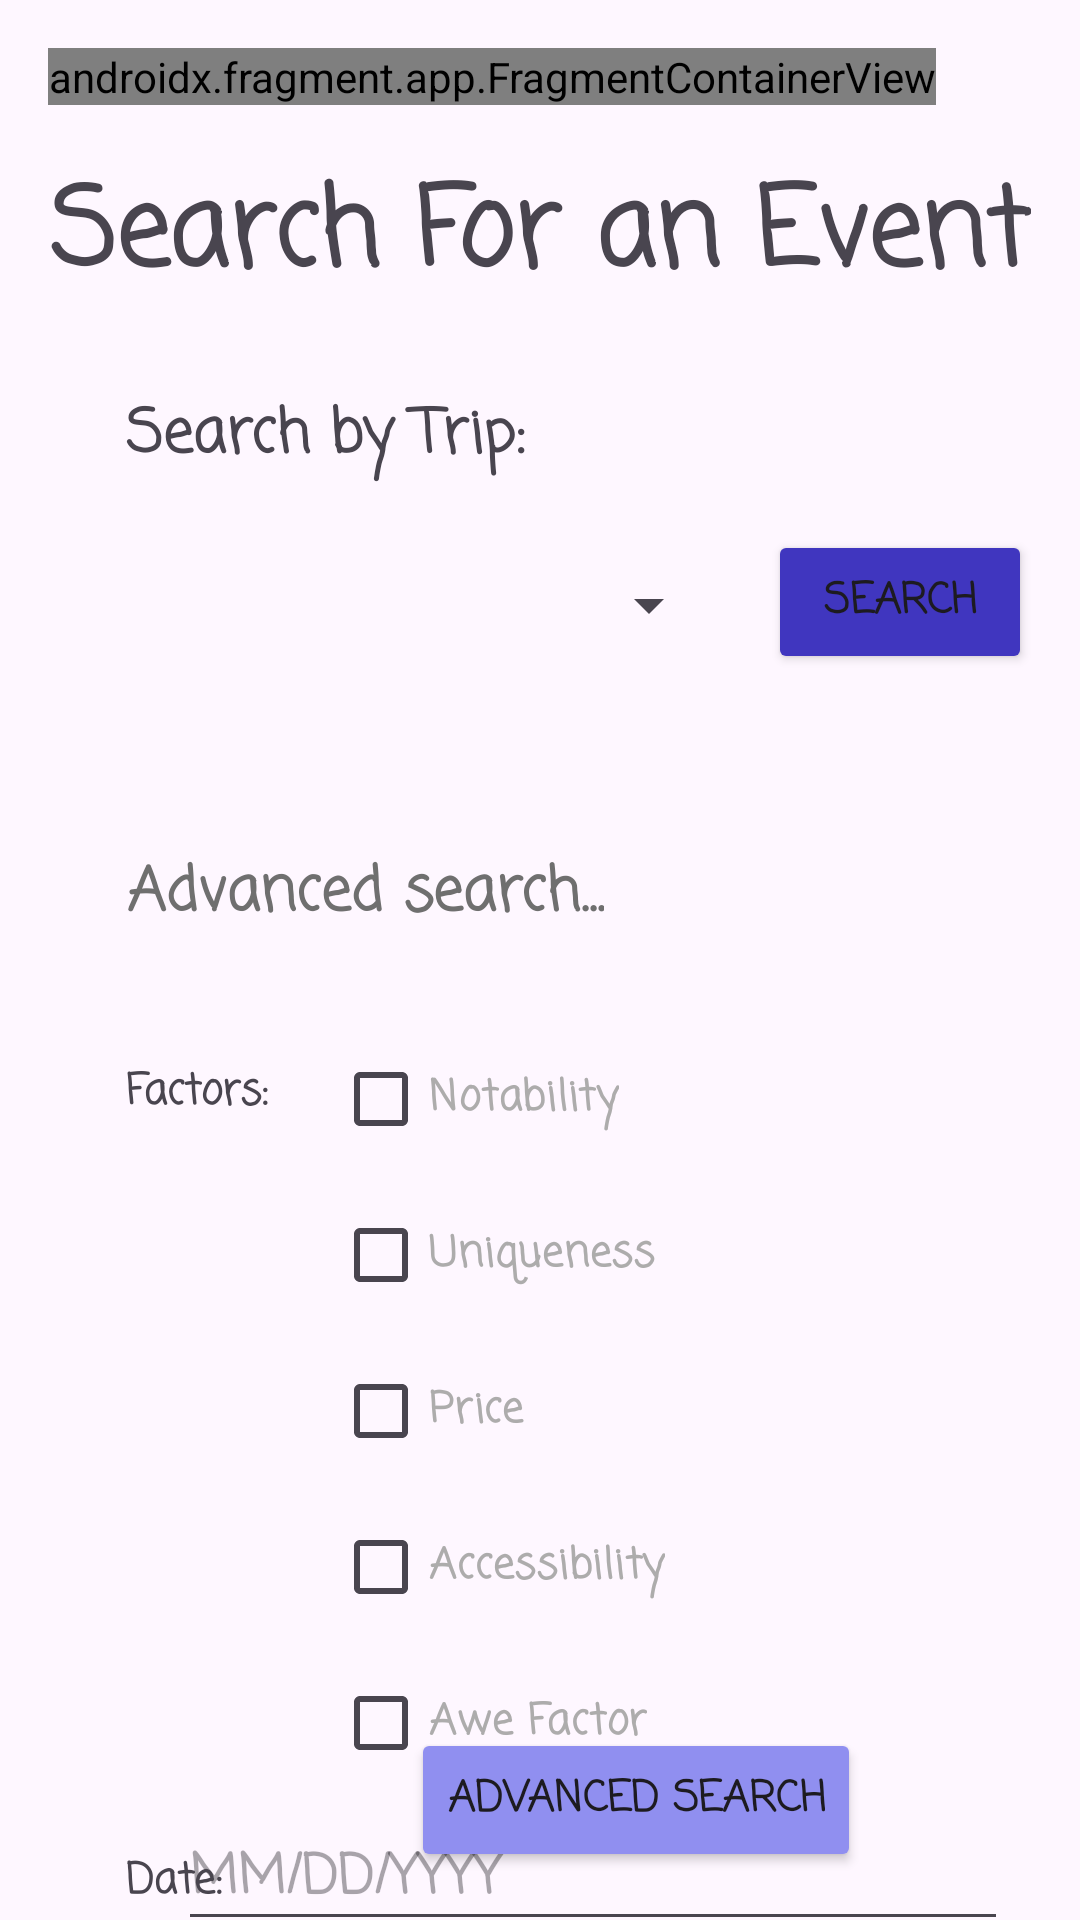

Write the Android layout XML for this screen, with the resource values it uses.
<!-- AndroidManifest.xml: application theme Theme.TouristHelperApp -->
<!-- res/layout/activity_search_for_events.xml -->
<?xml version="1.0" encoding="utf-8"?>
<androidx.constraintlayout.widget.ConstraintLayout xmlns:android="http://schemas.android.com/apk/res/android"
    xmlns:app="http://schemas.android.com/apk/res-auto"
    xmlns:tools="http://schemas.android.com/tools"
    android:id="@+id/main"
    android:layout_width="match_parent"
    android:layout_height="match_parent"
    tools:context=".SearchForEvents">

    <Button
        android:id="@+id/searchForEventBtn"
        android:layout_width="wrap_content"
        android:layout_height="wrap_content"
        android:layout_marginStart="145dp"
        android:layout_marginEnd="145dp"
        android:layout_marginBottom="16dp"
        android:backgroundTint="#908FF0"
        android:fontFamily="casual"
        android:onClick="onClickSubmit"
        android:text="Advanced search"
        android:textStyle="bold"
        app:layout_constraintBottom_toBottomOf="parent"
        app:layout_constraintEnd_toEndOf="parent"
        app:layout_constraintHorizontal_bias="0.103"
        app:layout_constraintStart_toStartOf="parent" />

    <Button
        android:id="@+id/searchForEventBtn2"
        android:layout_width="wrap_content"
        android:layout_height="wrap_content"
        android:layout_marginStart="16dp"
        android:layout_marginBottom="2dp"
        android:backgroundTint="#4036BF"
        android:fontFamily="casual"
        android:onClick="searchByTrip"
        android:text="Search"
        android:textStyle="bold"
        app:layout_constraintBottom_toBottomOf="@+id/selectTripSpinner"
        app:layout_constraintEnd_toEndOf="parent"
        app:layout_constraintHorizontal_bias="0.0"
        app:layout_constraintStart_toEndOf="@+id/selectTripSpinner"
        app:layout_constraintTop_toTopOf="@+id/selectTripSpinner" />

    <TextView
        android:id="@+id/titleTextView"
        android:layout_width="wrap_content"
        android:layout_height="wrap_content"
        android:layout_marginStart="41dp"
        android:layout_marginTop="51dp"
        android:layout_marginEnd="41dp"
        android:fontFamily="casual"
        android:text="Search For an Event"
        android:textAlignment="center"
        android:textSize="36sp"
        android:textStyle="bold"
        app:layout_constraintEnd_toEndOf="parent"
        app:layout_constraintStart_toStartOf="parent"
        app:layout_constraintTop_toTopOf="parent" />

    <TextView
        android:id="@+id/titleTextView2"
        android:layout_width="wrap_content"
        android:layout_height="wrap_content"
        android:layout_marginStart="41dp"
        android:layout_marginTop="24dp"
        android:layout_marginEnd="41dp"
        android:fontFamily="casual"
        android:text="Search by Trip:"
        android:textAlignment="center"
        android:textSize="20sp"
        android:textStyle="bold"
        app:layout_constraintEnd_toEndOf="parent"
        app:layout_constraintHorizontal_bias="0.005"
        app:layout_constraintStart_toStartOf="parent"
        app:layout_constraintTop_toBottomOf="@+id/titleTextView" />

    <TextView
        android:id="@+id/titleTextView4"
        android:layout_width="wrap_content"
        android:layout_height="wrap_content"
        android:layout_marginStart="42dp"
        android:layout_marginTop="56dp"
        android:fontFamily="casual"
        android:text="Advanced search..."
        android:textAlignment="center"
        android:textColor="#6F6F6F"
        android:textColorLink="#ADACAC"
        android:textSize="20sp"
        android:textStyle="bold"
        app:layout_constraintStart_toStartOf="parent"
        app:layout_constraintTop_toBottomOf="@+id/selectTripSpinner" />

    <EditText
        android:id="@+id/searchDate"
        android:layout_width="wrap_content"
        android:layout_height="wrap_content"
        android:layout_marginTop="4dp"
        android:layout_marginEnd="24dp"
        android:ems="10"
        android:fontFamily="casual"
        android:hint="MM/DD/YYYY"
        android:inputType="date"
        android:textColorLink="#6D6868"
        android:textStyle="bold"
        app:layout_constraintEnd_toEndOf="parent"
        app:layout_constraintTop_toBottomOf="@+id/checkbox_awe_factor2" />

    <TextView
        android:id="@+id/factorsTextView2"
        android:layout_width="wrap_content"
        android:layout_height="wrap_content"
        android:layout_marginStart="42dp"
        android:layout_marginTop="40dp"
        android:layout_marginEnd="12dp"
        android:fontFamily="casual"
        android:text="Factors:"
        android:textColorLink="#ADACAC"
        android:textStyle="bold"
        app:layout_constraintEnd_toStartOf="@+id/checkbox_notability2"
        app:layout_constraintHorizontal_bias="0.0"
        app:layout_constraintStart_toStartOf="parent"
        app:layout_constraintTop_toBottomOf="@+id/titleTextView4" />

    <TextView
        android:id="@+id/dateTextView"
        android:layout_width="wrap_content"
        android:layout_height="wrap_content"
        android:layout_marginStart="42dp"
        android:fontFamily="casual"
        android:text="Date:"
        android:textAlignment="textStart"
        android:textColorLink="#ADACAC"
        android:textStyle="bold"
        app:layout_constraintBottom_toBottomOf="@+id/searchDate"
        app:layout_constraintEnd_toStartOf="@+id/searchDate"
        app:layout_constraintHorizontal_bias="0.0"
        app:layout_constraintStart_toStartOf="parent"
        app:layout_constraintTop_toTopOf="@+id/searchDate"
        app:layout_constraintVertical_bias="0.615" />

    <CheckBox
        android:id="@+id/checkbox_notability2"
        android:layout_width="wrap_content"
        android:layout_height="wrap_content"
        android:layout_marginStart="111dp"
        android:layout_marginTop="29dp"
        android:fontFamily="casual"
        android:text="Notability"
        android:textColor="#ADACAC"
        android:textColorLink="#ADACAC"
        android:textStyle="bold"
        app:layout_constraintStart_toStartOf="parent"
        app:layout_constraintTop_toBottomOf="@+id/titleTextView4" />

    <CheckBox
        android:id="@+id/checkbox_awe_factor2"
        android:layout_width="wrap_content"
        android:layout_height="wrap_content"
        android:layout_marginStart="111dp"
        android:layout_marginTop="4dp"
        android:layout_marginEnd="195dp"
        android:fontFamily="casual"
        android:text="Awe Factor"
        android:textColor="#ADACAC"
        android:textColorLink="#ADACAC"
        android:textStyle="bold"
        app:layout_constraintEnd_toEndOf="parent"
        app:layout_constraintHorizontal_bias="0.0"
        app:layout_constraintStart_toStartOf="parent"
        app:layout_constraintTop_toBottomOf="@+id/checkbox_accessibility2" />

    <CheckBox
        android:id="@+id/checkbox_accessibility2"
        android:layout_width="wrap_content"
        android:layout_height="wrap_content"
        android:layout_marginStart="111dp"
        android:layout_marginTop="4dp"
        android:layout_marginEnd="188dp"
        android:fontFamily="casual"
        android:text="Accessibility"
        android:textColor="#ADACAC"
        android:textColorLink="#ADACAC"
        android:textStyle="bold"
        app:layout_constraintEnd_toEndOf="parent"
        app:layout_constraintHorizontal_bias="0.0"
        app:layout_constraintStart_toStartOf="parent"
        app:layout_constraintTop_toBottomOf="@+id/checkbox_price2" />

    <CheckBox
        android:id="@+id/checkbox_price2"
        android:layout_width="wrap_content"
        android:layout_height="wrap_content"
        android:layout_marginStart="111dp"
        android:layout_marginTop="4dp"
        android:layout_marginEnd="236dp"
        android:fontFamily="casual"
        android:text="Price"
        android:textColor="#ADACAC"
        android:textColorLink="#ADACAC"
        android:textStyle="bold"
        app:layout_constraintEnd_toEndOf="parent"
        app:layout_constraintHorizontal_bias="0.0"
        app:layout_constraintStart_toStartOf="parent"
        app:layout_constraintTop_toBottomOf="@+id/checkbox_uniqueness2" />

    <CheckBox
        android:id="@+id/checkbox_uniqueness2"
        android:layout_width="wrap_content"
        android:layout_height="wrap_content"
        android:layout_marginStart="111dp"
        android:layout_marginTop="4dp"
        android:layout_marginEnd="192dp"
        android:fontFamily="casual"
        android:text="Uniqueness"
        android:textColor="#ADACAC"
        android:textColorLink="#ADACAC"
        android:textStyle="bold"
        app:layout_constraintEnd_toEndOf="parent"
        app:layout_constraintHorizontal_bias="0.0"
        app:layout_constraintStart_toStartOf="parent"
        app:layout_constraintTop_toBottomOf="@+id/checkbox_notability2" />

    <Spinner
        android:id="@+id/selectTripSpinner"
        android:layout_width="250dp"
        android:layout_height="50dp"
        android:layout_marginStart="41dp"
        android:layout_marginTop="16dp"
        android:layout_marginEnd="120dp"
        android:autofillHints="Select a Trip"
        android:fontFamily="casual"
        android:textStyle="bold"
        app:layout_constraintEnd_toEndOf="parent"
        app:layout_constraintHorizontal_bias="1.0"
        app:layout_constraintStart_toStartOf="parent"
        app:layout_constraintTop_toBottomOf="@+id/titleTextView2" />

    <androidx.fragment.app.FragmentContainerView
        android:id="@+id/homeBtnFragment"
        android:name="com.example.touristhelperapp.HomeButtonFragment"
        android:layout_width="wrap_content"
        android:layout_height="wrap_content"
        android:layout_marginStart="16dp"
        android:layout_marginTop="16dp"
        app:layout_constraintStart_toStartOf="parent"
        app:layout_constraintTop_toTopOf="parent" />
</androidx.constraintlayout.widget.ConstraintLayout>
<!-- resources referenced by this layout -->
<resources>
  <style name="Theme.TouristHelperApp" parent="Base.Theme.TouristHelperApp" />
  <style name="Base.Theme.TouristHelperApp" parent="Theme.Material3.DayNight.NoActionBar">
          
          
      </style>
</resources>
